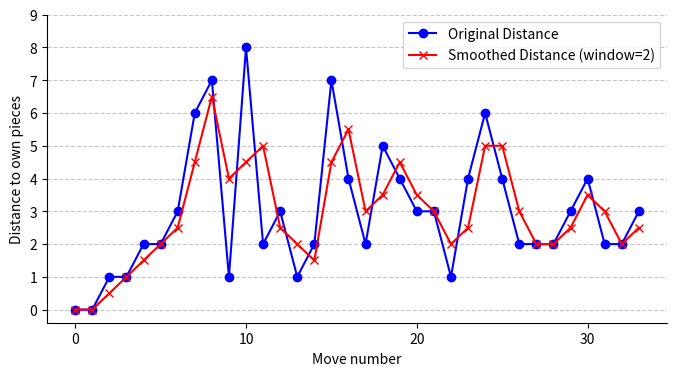

Write Python code to recreate this figure.
import random
import matplotlib.pyplot as plt
import numpy as np

def calculate_distance(pos1, pos2):
    """Calculate the Chebyshev distance (max of x or y difference)."""
    x1, y1 = pos1
    x2, y2 = pos2
    return max(abs(x1 - x2), abs(y1 - y2))

def index_to_coordinates(index, cols=4):
    """Convert 1D index to 2D coordinates."""
    x = index // cols
    y = index % cols
    return (x, y)

def calculate_pairwise_distances(action_vector):
    """Calculate distances between pairs of actions (0-2, 1-3, 2-4, ...)."""
    distances = [0, 0]  # The first two indices have no previous pair, so distance is 0

    for i in range(2, len(action_vector)):
        pos1 = index_to_coordinates(action_vector[i - 2])
        pos2 = index_to_coordinates(action_vector[i])
        distance = calculate_distance(pos1, pos2)
        distances.append(distance)

    return distances

def smooth(data, window_size):
    """Smooth the data using a simple moving average with NaN padding to maintain the initial value."""
    smoothed = np.convolve(data, np.ones(window_size)/window_size, mode='valid')
    # Add NaN padding at the beginning to maintain the original length
    padding = [data[0]] * (window_size - 1)
    smoothed = np.concatenate((padding, smoothed))
    return smoothed

if __name__ == '__main__':
    # Generate a random action sequence of length 34
    action_sequence = random.sample(range(36), 34)

    # Calculate pairwise distances (0-2, 1-3, 2-4, ...)
    distances = calculate_pairwise_distances(action_sequence)

    # Smoothing the distances with a window size of 2
    window_size = 2
    smoothed_distances = smooth(distances, window_size)

    # Plot the original and smoothed distances
    plt.figure(figsize=(8, 4))
    plt.plot(range(len(distances)), distances, marker='o', linestyle='-', color='b', label='Original Distance')
    plt.plot(range(len(smoothed_distances)), smoothed_distances, marker='x', linestyle='-', color='r', label=f'Smoothed Distance (window={window_size})')

    # Adjusting the plot to have a "¤¤" shape border
    plt.gca().spines['top'].set_visible(False)
    plt.gca().spines['right'].set_visible(False)

    # x-axis settings: show only 0, 10, 20, 30
    plt.xticks([0, 10, 20, 30])

    # y-axis settings: show only integers (0, 1, 2, 3, ...)
    plt.yticks(range(0, int(max(distances)) + 2))

    # plt.title('Pairwise Distances between Stones (0-2, 1-3, 2-4, ...)')
    plt.xlabel('Move number')
    plt.ylabel('Distance to own pieces')
    plt.grid(axis='y', linestyle='--', alpha=0.7)
    plt.legend()
    plt.show()
